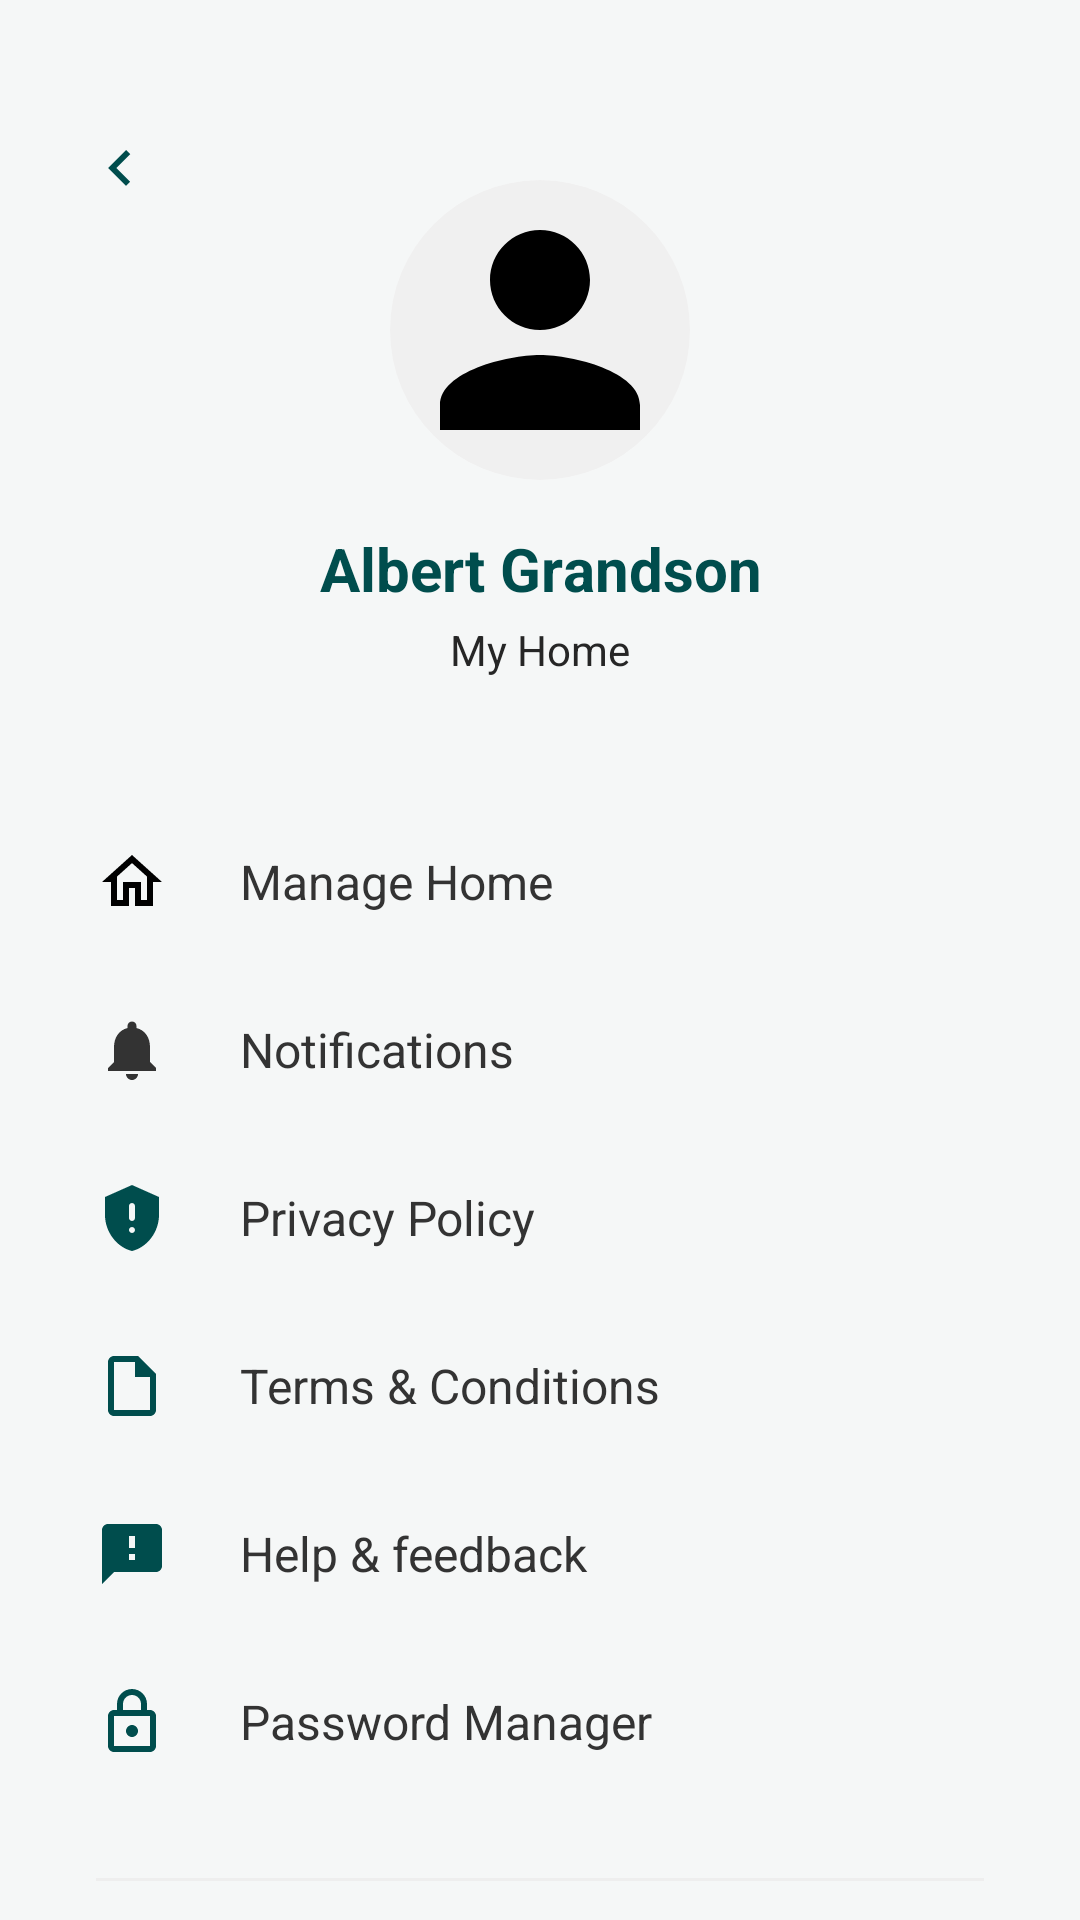

Here is an Android app screen rendered from its layout file. Give the layout XML and the strings, colors and styles it references.
<!-- AndroidManifest.xml: application theme Theme.SmartHome -->
<!-- res/layout/activity_user_profile.xml -->
<?xml version="1.0" encoding="utf-8"?>
<androidx.constraintlayout.widget.ConstraintLayout xmlns:android="http://schemas.android.com/apk/res/android"
    xmlns:app="http://schemas.android.com/apk/res-auto"
    xmlns:tools="http://schemas.android.com/tools"
    android:layout_width="match_parent"
    android:layout_height="match_parent"
    android:background="@drawable/background"
    tools:context=".UserProfileActivity">

    
    <ImageView
        android:id="@+id/btn_back"
        android:layout_width="48dp"
        android:layout_height="48dp"
        android:layout_marginStart="16dp"
        android:layout_marginTop="32dp"
        android:padding="12dp"
        android:src="@drawable/ic_arrow_back"
        app:layout_constraintStart_toStartOf="parent"
        app:layout_constraintTop_toTopOf="parent"
        app:tint="@color/primary_teal" />

    
    <androidx.cardview.widget.CardView
        android:id="@+id/cv_profile_pic"
        android:layout_width="100dp"
        android:layout_height="100dp"
        android:layout_marginTop="60dp"
        app:cardCornerRadius="50dp"
        app:cardElevation="0dp"
        app:layout_constraintEnd_toEndOf="parent"
        app:layout_constraintStart_toStartOf="parent"
        app:layout_constraintTop_toTopOf="parent">

        <ImageView
            android:id="@+id/iv_user_image"
            android:layout_width="match_parent"
            android:layout_height="match_parent"
            android:scaleType="centerCrop"
            android:src="@drawable/ic_profile"
            android:background="#F0F0F0" />
    </androidx.cardview.widget.CardView>

    <EditText
        android:id="@+id/tv_profile_name"
        android:layout_width="wrap_content"
        android:layout_height="wrap_content"
        android:layout_marginTop="16dp"
        android:text="Albert Grandson"
        android:textColor="@color/primary_teal"
        android:textSize="20sp"
        android:textStyle="bold"
        android:background="@android:color/transparent"
        android:gravity="center"
        android:imeOptions="actionDone"
        android:inputType="textPersonName"
        android:maxLines="1"
        app:layout_constraintEnd_toEndOf="parent"
        app:layout_constraintStart_toStartOf="parent"
        app:layout_constraintTop_toBottomOf="@id/cv_profile_pic" />

    <TextView
        android:id="@+id/tv_profile_sub"
        android:layout_width="wrap_content"
        android:layout_height="wrap_content"
        android:layout_marginTop="4dp"
        android:text="My Home"
        android:textColor="@color/gray_text"
        android:textSize="14sp"
        app:layout_constraintEnd_toEndOf="parent"
        app:layout_constraintStart_toStartOf="parent"
        app:layout_constraintTop_toBottomOf="@id/tv_profile_name" />

    
    <LinearLayout
        android:id="@+id/ll_settings_menu"
        android:layout_width="match_parent"
        android:layout_height="wrap_content"
        android:layout_marginTop="40dp"
        android:orientation="vertical"
        android:paddingHorizontal="32dp"
        app:layout_constraintTop_toBottomOf="@id/tv_profile_sub">

        
        <LinearLayout
            android:id="@+id/item_manage_home"
            android:layout_width="match_parent"
            android:layout_height="56dp"
            android:gravity="center_vertical"
            android:orientation="horizontal"
            android:clickable="true"
            android:focusable="true"
            android:background="?attr/selectableItemBackground">
            <ImageView
                android:layout_width="24dp"
                android:layout_height="24dp"
                android:src="@drawable/ic_home" />
            <TextView
                android:layout_width="wrap_content"
                android:layout_height="wrap_content"
                android:layout_marginStart="24dp"
                android:text="Manage Home"
                android:textColor="#333333"
                android:textSize="16sp" />
        </LinearLayout>

        
        <LinearLayout
            android:id="@+id/item_notifications_settings"
            android:layout_width="match_parent"
            android:layout_height="56dp"
            android:gravity="center_vertical"
            android:orientation="horizontal"
            android:clickable="true"
            android:focusable="true"
            android:background="?attr/selectableItemBackground">
            <ImageView
                android:layout_width="24dp"
                android:layout_height="24dp"
                android:src="@drawable/ic_notification" />
            <TextView
                android:layout_width="wrap_content"
                android:layout_height="wrap_content"
                android:layout_marginStart="24dp"
                android:text="Notifications"
                android:textColor="#333333"
                android:textSize="16sp" />
        </LinearLayout>

        
        <LinearLayout
            android:id="@+id/item_privacy"
            android:layout_width="match_parent"
            android:layout_height="56dp"
            android:gravity="center_vertical"
            android:orientation="horizontal"
            android:clickable="true"
            android:focusable="true"
            android:background="?attr/selectableItemBackground">
            <ImageView
                android:layout_width="24dp"
                android:layout_height="24dp"
                android:src="@drawable/ic_shield_privacy" />
            <TextView
                android:layout_width="wrap_content"
                android:layout_height="wrap_content"
                android:layout_marginStart="24dp"
                android:text="Privacy Policy"
                android:textColor="#333333"
                android:textSize="16sp" />
        </LinearLayout>

        
        <LinearLayout
            android:id="@+id/item_terms"
            android:layout_width="match_parent"
            android:layout_height="56dp"
            android:gravity="center_vertical"
            android:orientation="horizontal"
            android:clickable="true"
            android:focusable="true"
            android:background="?attr/selectableItemBackground">
            <ImageView
                android:layout_width="24dp"
                android:layout_height="24dp"
                android:src="@drawable/ic_terms" />
            <TextView
                android:layout_width="wrap_content"
                android:layout_height="wrap_content"
                android:layout_marginStart="24dp"
                android:text="Terms &amp; Conditions"
                android:textColor="#333333"
                android:textSize="16sp" />
        </LinearLayout>

        
        <LinearLayout
            android:id="@+id/item_help"
            android:layout_width="match_parent"
            android:layout_height="56dp"
            android:gravity="center_vertical"
            android:orientation="horizontal"
            android:clickable="true"
            android:focusable="true"
            android:background="?attr/selectableItemBackground">
            <ImageView
                android:layout_width="24dp"
                android:layout_height="24dp"
                android:src="@drawable/ic_help_feedback" />
            <TextView
                android:layout_width="wrap_content"
                android:layout_height="wrap_content"
                android:layout_marginStart="24dp"
                android:text="Help &amp; feedback"
                android:textColor="#333333"
                android:textSize="16sp" />
        </LinearLayout>

        
        <LinearLayout
            android:id="@+id/item_password"
            android:layout_width="match_parent"
            android:layout_height="56dp"
            android:gravity="center_vertical"
            android:orientation="horizontal"
            android:clickable="true"
            android:focusable="true"
            android:background="?attr/selectableItemBackground">
            <ImageView
                android:layout_width="24dp"
                android:layout_height="24dp"
                android:src="@drawable/ic_password_manager" />
            <TextView
                android:layout_width="wrap_content"
                android:layout_height="wrap_content"
                android:layout_marginStart="24dp"
                android:text="Password Manager"
                android:textColor="#333333"
                android:textSize="16sp" />
        </LinearLayout>

        <View
            android:layout_width="match_parent"
            android:layout_height="1dp"
            android:layout_marginTop="24dp"
            android:background="#EEEEEE" />
    </LinearLayout>

</androidx.constraintlayout.widget.ConstraintLayout>
<!-- resources referenced by this layout -->
<resources>
  <color name="gray_text">#262626</color>
  <color name="primary_teal">#004D4D</color>
  <!-- drawable ic_arrow_back (drawable) -->
  <vector xmlns:android="http://schemas.android.com/apk/res/android"
      android:width="24dp"
      android:height="24dp"
      android:viewportWidth="24"
      android:viewportHeight="24">
    <path
        android:pathData="M15.41,16.59L10.83,12L15.41,7.41L14,6L8,12L14,18L15.41,16.59Z"
        android:fillColor="#000000"/>
  </vector>
  <!-- drawable ic_help_feedback (drawable) -->
  <vector xmlns:android="http://schemas.android.com/apk/res/android"
      android:width="24dp"
      android:height="24dp"
      android:viewportWidth="24"
      android:viewportHeight="24">
      <path
          android:fillColor="#004D4D"
          android:pathData="M20,2H4C2.9,2 2,2.9 2,4V22L6,18H20C21.1,18 22,17.1 22,16V4C22,2.9 21.1,2 20,2ZM13,14H11V12H13V14ZM13,10H11V6H13V10Z" />
  </vector>
  <!-- drawable ic_home (drawable) -->
  <vector xmlns:android="http://schemas.android.com/apk/res/android"
      android:width="24dp"
      android:height="24dp"
      android:viewportWidth="24"
      android:viewportHeight="24">
    <path
        android:fillColor="#000000"
        android:pathData="M12,5.69l5,4.5V18h-2v-6H9v6H7v-7.81l5,-4.5M12,3L2,12h3v8h6v-6h2v6h6v-8h3L12,3z"/>
  </vector>
  <!-- drawable ic_notification (drawable) -->
  <vector xmlns:android="http://schemas.android.com/apk/res/android"
      android:width="24dp"
      android:height="24dp"
      android:viewportWidth="24"
      android:viewportHeight="24">
    <path
        android:fillColor="#333333"
        android:pathData="M12,22c1.1,0 2,-0.9 2,-2h-4c0,1.1 0.9,2 2,2zM18,16v-5c0,-3.07 -1.63,-5.64 -4.5,-6.32V4c0,-0.83 -0.67,-1.5 -1.5,-1.5s-1.5,0.67 -1.5,1.5v0.68C7.64,5.36 6,7.92 6,11v5l-2,2v1h16v-1l-2,-2z"/>
  </vector>
  <!-- drawable ic_profile (drawable) -->
  <vector xmlns:android="http://schemas.android.com/apk/res/android"
      android:width="24dp"
      android:height="24dp"
      android:viewportWidth="24"
      android:viewportHeight="24">
    <path
        android:fillColor="#FF000000"
        android:pathData="M12,12c2.21,0 4,-1.79 4,-4s-1.79,-4 -4,-4 -4,1.79 -4,4 1.79,4 4,4z M12,14c-2.67,0 -8,1.34 -8,4v2h16v-2c0,-2.66 -5.33,-4 -8,-4z"/>
  </vector>
  <!-- drawable ic_shield_privacy (drawable) -->
  <vector xmlns:android="http://schemas.android.com/apk/res/android"
      android:width="24dp"
      android:height="24dp"
      android:viewportWidth="24"
      android:viewportHeight="24">
      <path
          android:fillColor="#004D4D"
          android:pathData="M12,1L3,5V11C3,16.55 6.84,21.74 12,23C17.16,21.74 21,16.55 21,11V5L12,1ZM12,7C12.55,7 13,7.45 13,8V12C13,12.55 12.55,13 12,13C11.45,13 11,12.55 11,12V8C11,7.45 11.45,7 12,7ZM12,17C11.45,17 11,16.55 11,16C11,15.45 11.45,15 12,15C12.55,15 13,15.45 13,16C13,16.55 12.55,17 12,17Z" />
  </vector>
  <!-- drawable ic_terms (drawable) -->
  <vector xmlns:android="http://schemas.android.com/apk/res/android"
      android:width="24dp"
      android:height="24dp"
      android:viewportWidth="24"
      android:viewportHeight="24">
      <path
          android:fillColor="#004D4D"
          android:pathData="M14,2H6C4.9,2 4,2.9 4,4V20C4,21.1 4.9,22 6,22H18C19.1,22 20,21.1 20,20V8L14,2ZM18,20H6V4H13V9H18V20Z" />
  </vector>
  <style name="Theme.SmartHome" parent="Base.Theme.SmartHome" />
  <style name="Base.Theme.SmartHome" parent="Theme.MaterialComponents.Light.NoActionBar">
          
          <item name="android:colorBackground">@color/background_light</item>
          <item name="android:windowLightStatusBar">true</item>
          <item name="android:statusBarColor">@color/white</item>
      </style>
  <color name="background_light">#F5F7F7</color>
  <color name="white">#FFFFFF</color>
</resources>
